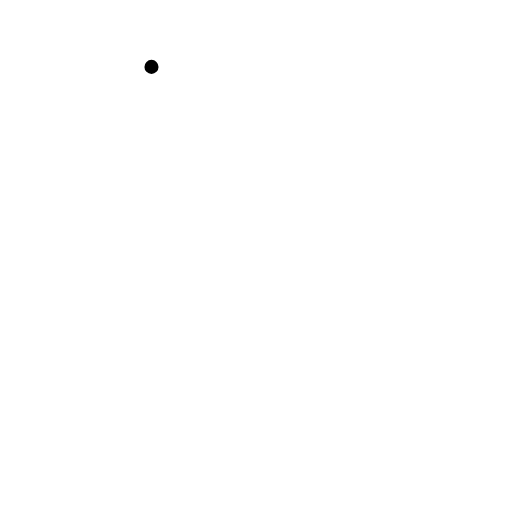
t = 0.00 s
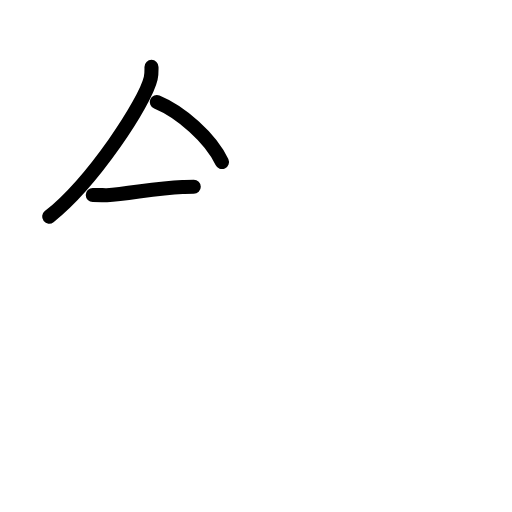
t = 2.80 s
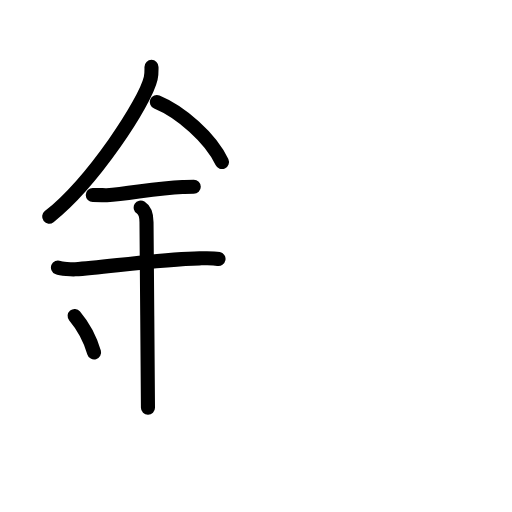
t = 5.60 s
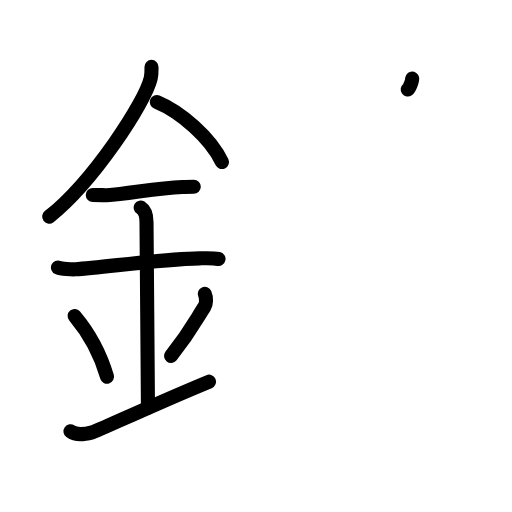
t = 8.40 s
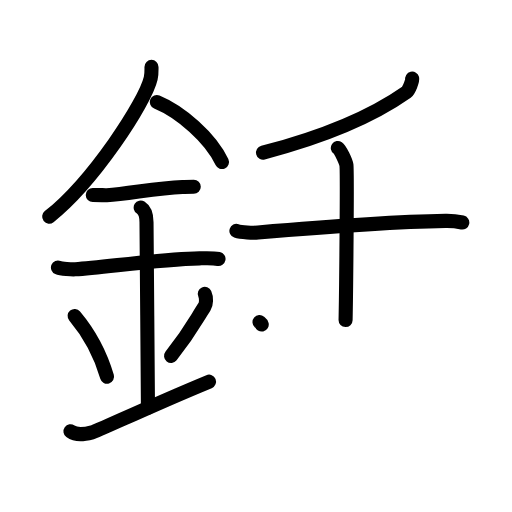
t = 11.20 s
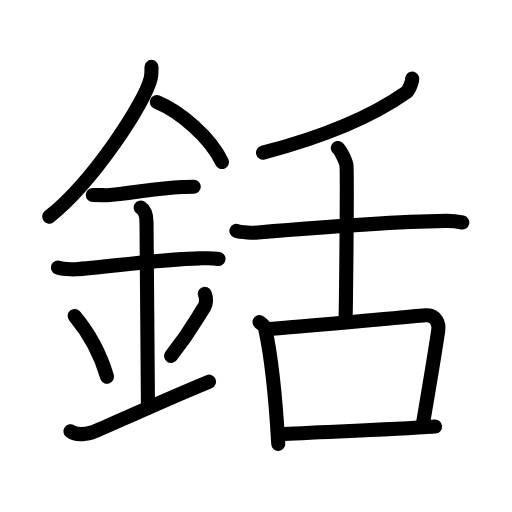
t = 14.00 s

The animated SVG that drew these frames (rendered in a browser with its animation timeline set to each time). Animation: 42 SMIL elements (animate=42); one cycle of 14.00 s.

<?xml version="1.0" encoding="UTF-8"?>
<!--
AniKanjiVG is licensed by CC-BY-SA Paul C. Sommerhoff (https://bitbucket.org/sommerhoff/anikanjivg).
AniKanjiVG uses KanjiVG which is licensed by CC-BY-SA Ulrich Apel (http://kanjivg.tagaini.net).
See also http://creativecommons.org/licenses/by-sa/3.0/
-->
<svg xmlns:kvg='http://kanjivg.tagaini.net' xmlns='http://www.w3.org/2000/svg' width='109' height='109' viewBox='0 0 109 109' style='fill:none;stroke:#000000;stroke-width:3;stroke-linecap:round;stroke-linejoin:round;' id="kvg:kanji_0929b"><g id="kvg:0929b" kvg:element="銛"><g id="kvg:0929b-g1" kvg:element="金" kvg:position="left" kvg:radical="general"><path id="kvg:0929b-s1" kvg:type="㇒" d="M32.25,14.24c0,0.81,0.06,1.46-0.17,2.43c-1.16,5.06-12.18,21.96-21.61,29.45"><animate attributeName="d" begin="0.0s" dur="0.5s" from="M32.25,14.24C32.25,14.24,32.25,14.24,32.25,14.24" to="M32.25,14.24c0,0.81,0.06,1.46-0.17,2.43" />
<animate attributeName="d" begin="0.5s" dur="0.5s" from="M32.25,14.24c0,0.81,0.06,1.46-0.17,2.43c0,0,0,0,0,0,0" to="M32.25,14.24c0,0.81,0.06,1.46-0.17,2.43c-1.16,5.06-12.18,21.96-21.61,29.45" />
</path>
<path id="kvg:0929b-s2" kvg:type="㇔/㇏" d="M33.39,21.71c5.01,2.07,11.42,7.57,13.86,12.79"><animate attributeName="d" begin="1.0s" dur="1.0s" from="M33.39,21.71C33.39,21.71,33.39,21.71,33.39,21.71" to="M33.39,21.71c5.01,2.07,11.42,7.57,13.86,12.79" />
<animate attributeName="d" begin="0s" dur="1.0s" from="M-100,-100" to="M-100,-100" />
</path>
<path id="kvg:0929b-s3" kvg:type="㇐" d="M19.75,41.5c1.68,0,2.44,0.09,2.98,0.06c4.84-0.31,10.42-1.53,16.12-1.75c0.82-0.03,1-0.05,2.4-0.05"><animate attributeName="d" begin="2.0s" dur="0.3333333333333333s" from="M19.75,41.5C19.75,41.5,19.75,41.5,19.75,41.5" to="M19.75,41.5c1.68,0,2.44,0.09,2.98,0.06" />
<animate attributeName="d" begin="2.3333333333333335s" dur="0.3333333333333333s" from="M19.75,41.5c1.68,0,2.44,0.09,2.98,0.06c0,0,0,0,0,0,0" to="M19.75,41.5c1.68,0,2.44,0.09,2.98,0.06c4.84-0.31,10.42-1.53,16.12-1.75" />
<animate attributeName="d" begin="2.6666666666666665s" dur="0.3333333333333333s" from="M19.75,41.5c1.68,0,2.44,0.09,2.98,0.06c4.84-0.31,10.42-1.53,16.12-1.75c0,0,0,0,0,0,0" to="M19.75,41.5c1.68,0,2.44,0.09,2.98,0.06c4.84-0.31,10.42-1.53,16.12-1.75c0.82-0.03,1-0.05,2.4-0.05" />
<animate attributeName="d" begin="0s" dur="2.0s" from="M-100,-100" to="M-100,-100" />
</path>
<path id="kvg:0929b-s4" kvg:type="㇐" d="M12.34,56.95c0.69,0.29,2.97,0.42,3.68,0.38c6.38-0.43,18.28-2.18,26.45-2.33c0.87-0.02,2.76-0.12,4.05,0.13"><animate attributeName="d" begin="3.0s" dur="0.3333333333333333s" from="M12.34,56.95C12.34,56.95,12.34,56.95,12.34,56.95" to="M12.34,56.95c0.69,0.29,2.97,0.42,3.68,0.38" />
<animate attributeName="d" begin="3.3333333333333335s" dur="0.3333333333333333s" from="M12.34,56.95c0.69,0.29,2.97,0.42,3.68,0.38c0,0,0,0,0,0,0" to="M12.34,56.95c0.69,0.29,2.97,0.42,3.68,0.38c6.38-0.43,18.28-2.18,26.45-2.33" />
<animate attributeName="d" begin="3.6666666666666665s" dur="0.3333333333333333s" from="M12.34,56.95c0.69,0.29,2.97,0.42,3.68,0.38c6.38-0.43,18.28-2.18,26.45-2.33c0,0,0,0,0,0,0" to="M12.34,56.95c0.69,0.29,2.97,0.42,3.68,0.38c6.38-0.43,18.28-2.18,26.45-2.33c0.87-0.02,2.76-0.12,4.05,0.13" />
<animate attributeName="d" begin="0s" dur="3.0s" from="M-100,-100" to="M-100,-100" />
</path>
<path id="kvg:0929b-s5" kvg:type="㇑a" d="M29.95,44.19c1.24,0.78,1.24,2.52,1.24,3.14c0,4.35,0.31,34.17,0.31,39.48"><animate attributeName="d" begin="4.0s" dur="0.5s" from="M29.95,44.19C29.95,44.19,29.95,44.19,29.95,44.19" to="M29.95,44.19c1.24,0.78,1.24,2.52,1.24,3.14" />
<animate attributeName="d" begin="4.5s" dur="0.5s" from="M29.95,44.19c1.24,0.78,1.24,2.52,1.24,3.14c0,0,0,0,0,0,0" to="M29.95,44.19c1.24,0.78,1.24,2.52,1.24,3.14c0,4.35,0.31,34.17,0.31,39.48" />
<animate attributeName="d" begin="0s" dur="4.0s" from="M-100,-100" to="M-100,-100" />
</path>
<path id="kvg:0929b-s6" kvg:type="㇔" d="M15.89,67.26c4.08,4.85,6.07,10.11,6.9,12.94"><animate attributeName="d" begin="5.0s" dur="1.0s" from="M15.89,67.26C15.89,67.26,15.89,67.26,15.89,67.26" to="M15.89,67.26c4.08,4.85,6.07,10.11,6.9,12.94" />
<animate attributeName="d" begin="0s" dur="5.0s" from="M-100,-100" to="M-100,-100" />
</path>
<path id="kvg:0929b-s7" kvg:type="㇒" d="M43.6,62.55c0.38,0.84,0.33,2.16-0.07,2.76c-1.78,2.69-2.87,5.13-7.11,10.47"><animate attributeName="d" begin="6.0s" dur="0.5s" from="M43.6,62.55C43.6,62.55,43.6,62.55,43.6,62.55" to="M43.6,62.55c0.38,0.84,0.33,2.16-0.07,2.76" />
<animate attributeName="d" begin="6.5s" dur="0.5s" from="M43.6,62.55c0.38,0.84,0.33,2.16-0.07,2.76c0,0,0,0,0,0,0" to="M43.6,62.55c0.38,0.84,0.33,2.16-0.07,2.76c-1.78,2.69-2.87,5.13-7.11,10.47" />
<animate attributeName="d" begin="0s" dur="6.0s" from="M-100,-100" to="M-100,-100" />
</path>
<path id="kvg:0929b-s8" kvg:type="㇀/㇐" d="M15,91.81c1.28,0.92,2.82,0.69,4.62,0.23c1.33-0.34,11.54-5.28,24.88-10.79"><animate attributeName="d" begin="7.0s" dur="0.5s" from="M15,91.81C15,91.81,15,91.81,15,91.81" to="M15,91.81c1.28,0.92,2.82,0.69,4.62,0.23" />
<animate attributeName="d" begin="7.5s" dur="0.5s" from="M15,91.81c1.28,0.92,2.82,0.69,4.62,0.23c0,0,0,0,0,0,0" to="M15,91.81c1.28,0.92,2.82,0.69,4.62,0.23c1.33-0.34,11.54-5.28,24.88-10.79" />
<animate attributeName="d" begin="0s" dur="7.0s" from="M-100,-100" to="M-100,-100" />
</path>
</g>
<g id="kvg:0929b-g2" kvg:element="舌" kvg:position="right"><g id="kvg:0929b-g3" kvg:position="top"><path id="kvg:0929b-s9" kvg:type="㇒" d="M87.75,16.75c0.09,0.39-0.66,2.48-1.19,2.86C81.75,23,72.99,28.06,56,32.5"><animate attributeName="d" begin="8.0s" dur="0.5s" from="M87.75,16.75C87.75,16.75,87.75,16.75,87.75,16.75" to="M87.75,16.75c0.09,0.39-0.66,2.48-1.19,2.86" />
<animate attributeName="d" begin="8.5s" dur="0.5s" from="M87.75,16.75c0.09,0.39-0.66,2.48-1.19,2.86c0,0,0,0,0,0,0" to="M87.75,16.75c0.09,0.39-0.66,2.48-1.19,2.86C81.75,23,72.99,28.06,56,32.5" />
<animate attributeName="d" begin="0s" dur="8.0s" from="M-100,-100" to="M-100,-100" />
</path>
<path id="kvg:0929b-s10" kvg:type="㇐" d="M50.33,49.16c1.02,0.34,3.58,0.43,4.6,0.34c8.82-0.75,27.71-2.27,39.91-2.47c1.71-0.03,2.73,0.16,3.58,0.34"><animate attributeName="d" begin="9.0s" dur="0.3333333333333333s" from="M50.33,49.16C50.33,49.16,50.33,49.16,50.33,49.16" to="M50.33,49.16c1.02,0.34,3.58,0.43,4.6,0.34" />
<animate attributeName="d" begin="9.333333333333334s" dur="0.3333333333333333s" from="M50.33,49.16c1.02,0.34,3.58,0.43,4.6,0.34c0,0,0,0,0,0,0" to="M50.33,49.16c1.02,0.34,3.58,0.43,4.6,0.34c8.82-0.75,27.71-2.27,39.91-2.47" />
<animate attributeName="d" begin="9.666666666666666s" dur="0.3333333333333333s" from="M50.33,49.16c1.02,0.34,3.58,0.43,4.6,0.34c8.82-0.75,27.71-2.27,39.91-2.47c0,0,0,0,0,0,0" to="M50.33,49.16c1.02,0.34,3.58,0.43,4.6,0.34c8.82-0.75,27.71-2.27,39.91-2.47c1.71-0.03,2.73,0.16,3.58,0.34" />
<animate attributeName="d" begin="0s" dur="9.0s" from="M-100,-100" to="M-100,-100" />
</path>
<path id="kvg:0929b-s11" kvg:type="㇑a" d="M71.92,31.5c0.55,0.38,1.72,2.87,1.83,3.64c0.21,1.43-0.07,28.06-0.18,33"><animate attributeName="d" begin="10.0s" dur="0.5s" from="M71.92,31.5C71.92,31.5,71.92,31.5,71.92,31.5" to="M71.92,31.5c0.55,0.38,1.72,2.87,1.83,3.64" />
<animate attributeName="d" begin="10.5s" dur="0.5s" from="M71.92,31.5c0.55,0.38,1.72,2.87,1.83,3.64c0,0,0,0,0,0,0" to="M71.92,31.5c0.55,0.38,1.72,2.87,1.83,3.64c0.21,1.43-0.07,28.06-0.18,33" />
<animate attributeName="d" begin="0s" dur="10.0s" from="M-100,-100" to="M-100,-100" />
</path>
</g>
<g id="kvg:0929b-g4" kvg:element="口" kvg:position="bottom"><path id="kvg:0929b-s12" kvg:type="㇑" d="M55.25,68.58c0.48,0.41,1.06,0.73,1.18,1.27c1.31,5.9,2.31,15.9,2.81,24.65"><animate attributeName="d" begin="11.0s" dur="0.5s" from="M55.25,68.58C55.25,68.58,55.25,68.58,55.25,68.58" to="M55.25,68.58c0.48,0.41,1.06,0.73,1.18,1.27" />
<animate attributeName="d" begin="11.5s" dur="0.5s" from="M55.25,68.58c0.48,0.41,1.06,0.73,1.18,1.27c0,0,0,0,0,0,0" to="M55.25,68.58c0.48,0.41,1.06,0.73,1.18,1.27c1.31,5.9,2.31,15.9,2.81,24.65" />
<animate attributeName="d" begin="0s" dur="11.0s" from="M-100,-100" to="M-100,-100" />
</path>
<path id="kvg:0929b-s13" kvg:type="㇕b" d="M57.37,70.06c10.88-0.81,26.89-2.38,33.26-2.93c2.33-0.2,2.85,1.99,2.67,3.2c-1.04,6.92-2.04,12.67-3.27,19.92"><animate attributeName="d" begin="12.0s" dur="0.3333333333333333s" from="M57.37,70.06C57.37,70.06,57.37,70.06,57.37,70.06" to="M57.37,70.06c10.88-0.81,26.89-2.38,33.26-2.93" />
<animate attributeName="d" begin="12.333333333333334s" dur="0.3333333333333333s" from="M57.37,70.06c10.88-0.81,26.89-2.38,33.26-2.93c0,0,0,0,0,0,0" to="M57.37,70.06c10.88-0.81,26.89-2.38,33.26-2.93c2.33-0.2,2.85,1.99,2.67,3.2" />
<animate attributeName="d" begin="12.666666666666666s" dur="0.3333333333333333s" from="M57.37,70.06c10.88-0.81,26.89-2.38,33.26-2.93c2.33-0.2,2.85,1.99,2.67,3.2c0,0,0,0,0,0,0" to="M57.37,70.06c10.88-0.81,26.89-2.38,33.26-2.93c2.33-0.2,2.85,1.99,2.67,3.2c-1.04,6.92-2.04,12.67-3.27,19.92" />
<animate attributeName="d" begin="0s" dur="12.0s" from="M-100,-100" to="M-100,-100" />
</path>
<path id="kvg:0929b-s14" kvg:type="㇐b" d="M59.51,92.45c7.84-0.5,22.36-0.87,33.12-1.64"><animate attributeName="d" begin="13.0s" dur="1.0s" from="M59.51,92.45C59.51,92.45,59.51,92.45,59.51,92.45" to="M59.51,92.45c7.84-0.5,22.36-0.87,33.12-1.64" />
<animate attributeName="d" begin="0s" dur="13.0s" from="M-100,-100" to="M-100,-100" />
</path>
</g>
</g>
</g>
</svg>
